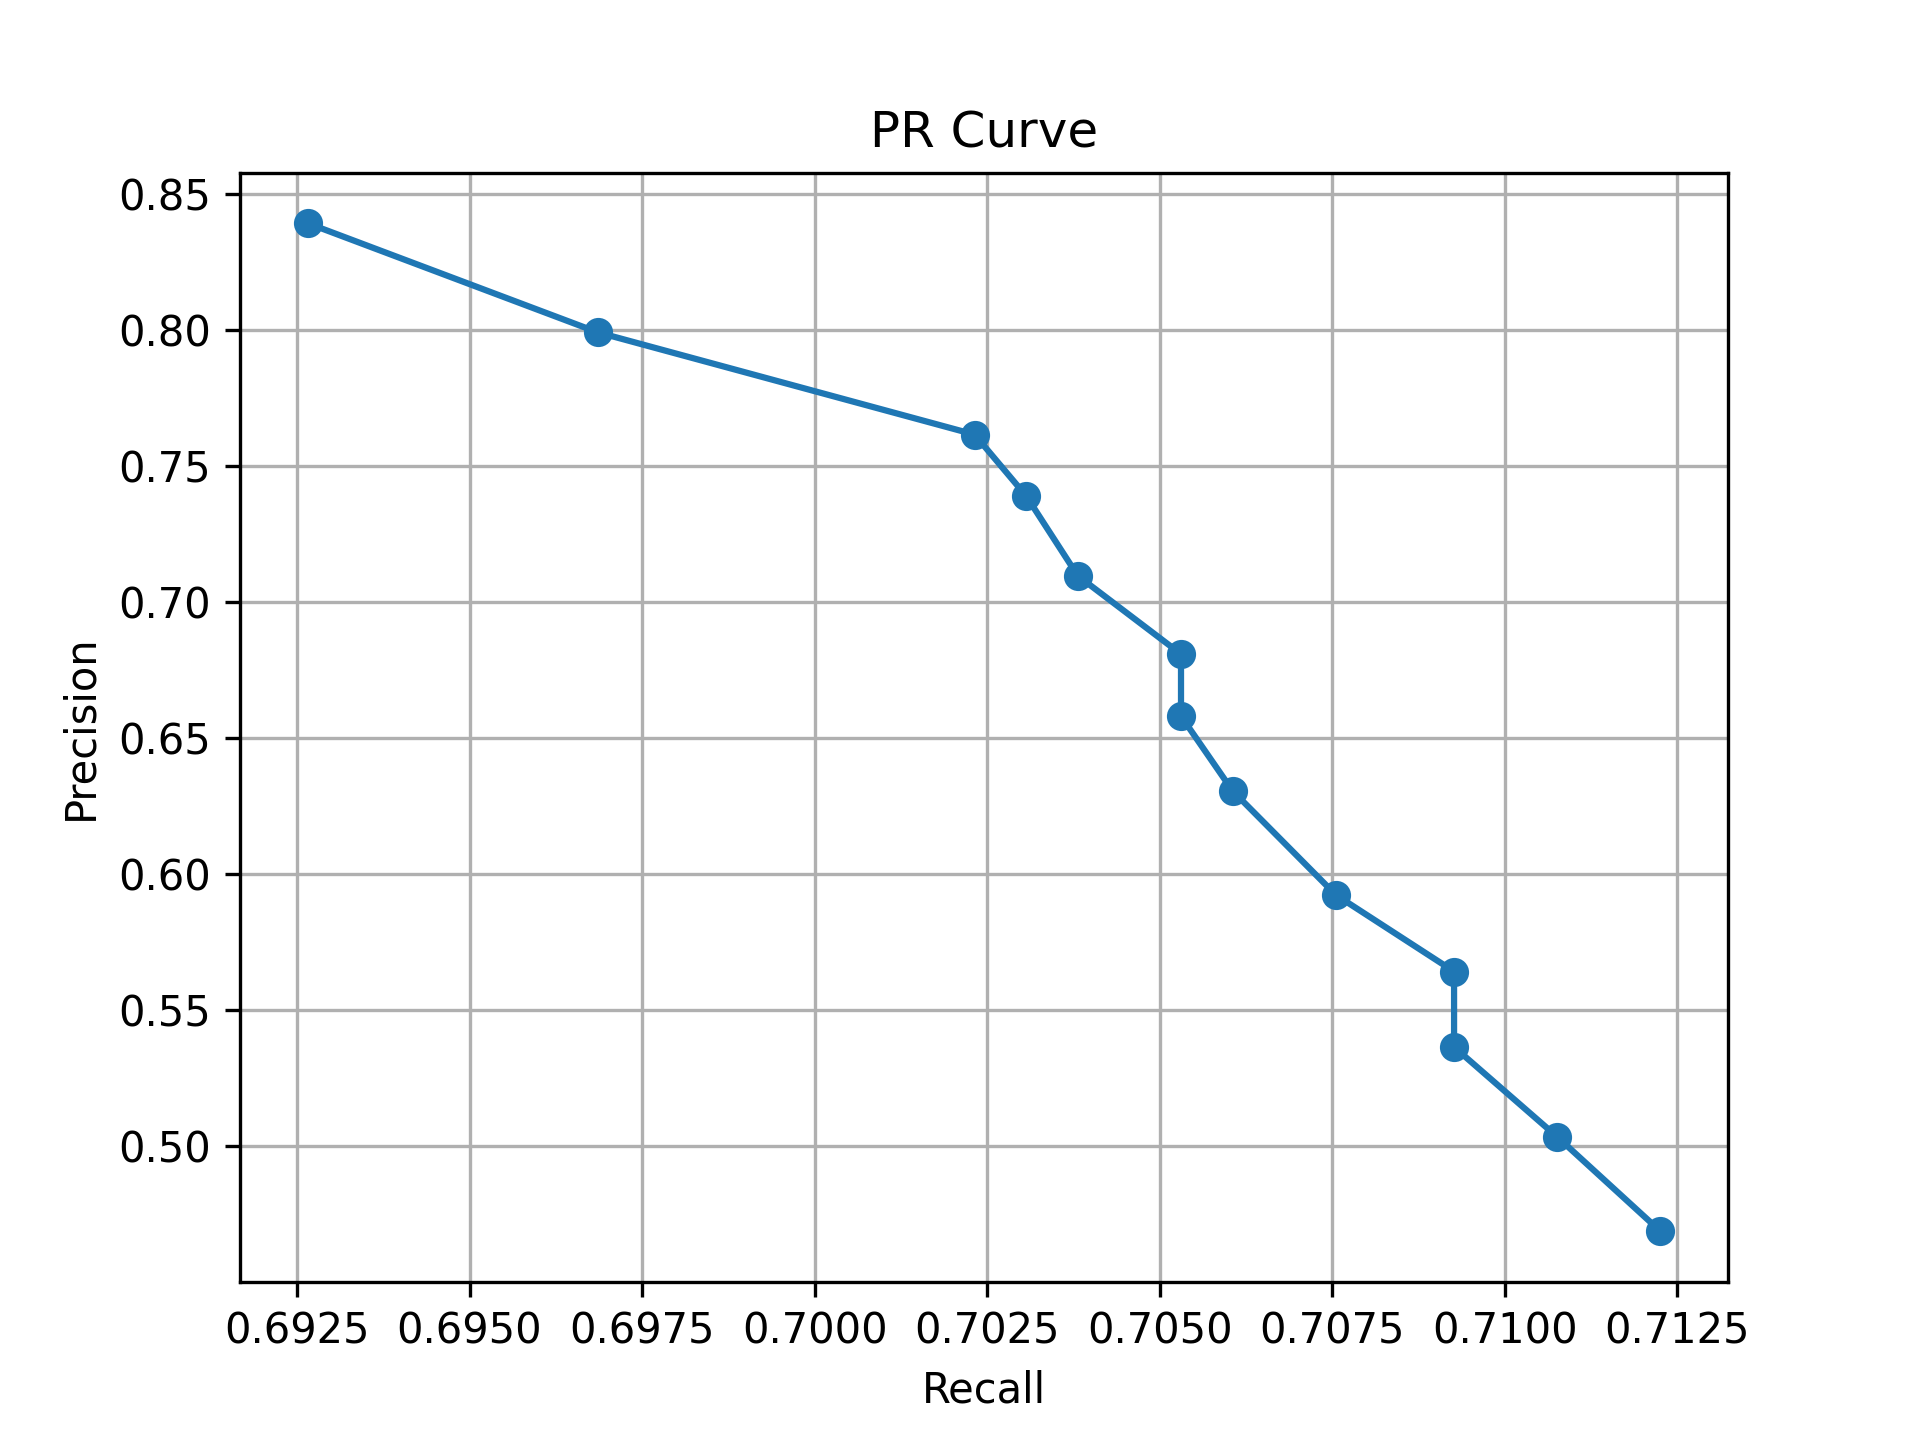

Source data for this figure (header and first rows):
threshold, precision, recall
0.3, 0.4688, 0.7123
0.35, 0.5034, 0.7108
0.4, 0.5365, 0.7093
0.45, 0.5642, 0.7093
0.5, 0.5924, 0.7076
0.55, 0.6306, 0.7061
0.6, 0.6581, 0.7053
0.65, 0.6809, 0.7053
0.7, 0.7097, 0.7038
0.75, 0.739, 0.7031
0.8, 0.7616, 0.7023
0.85, 0.7991, 0.6969
0.9, 0.8392, 0.6927
